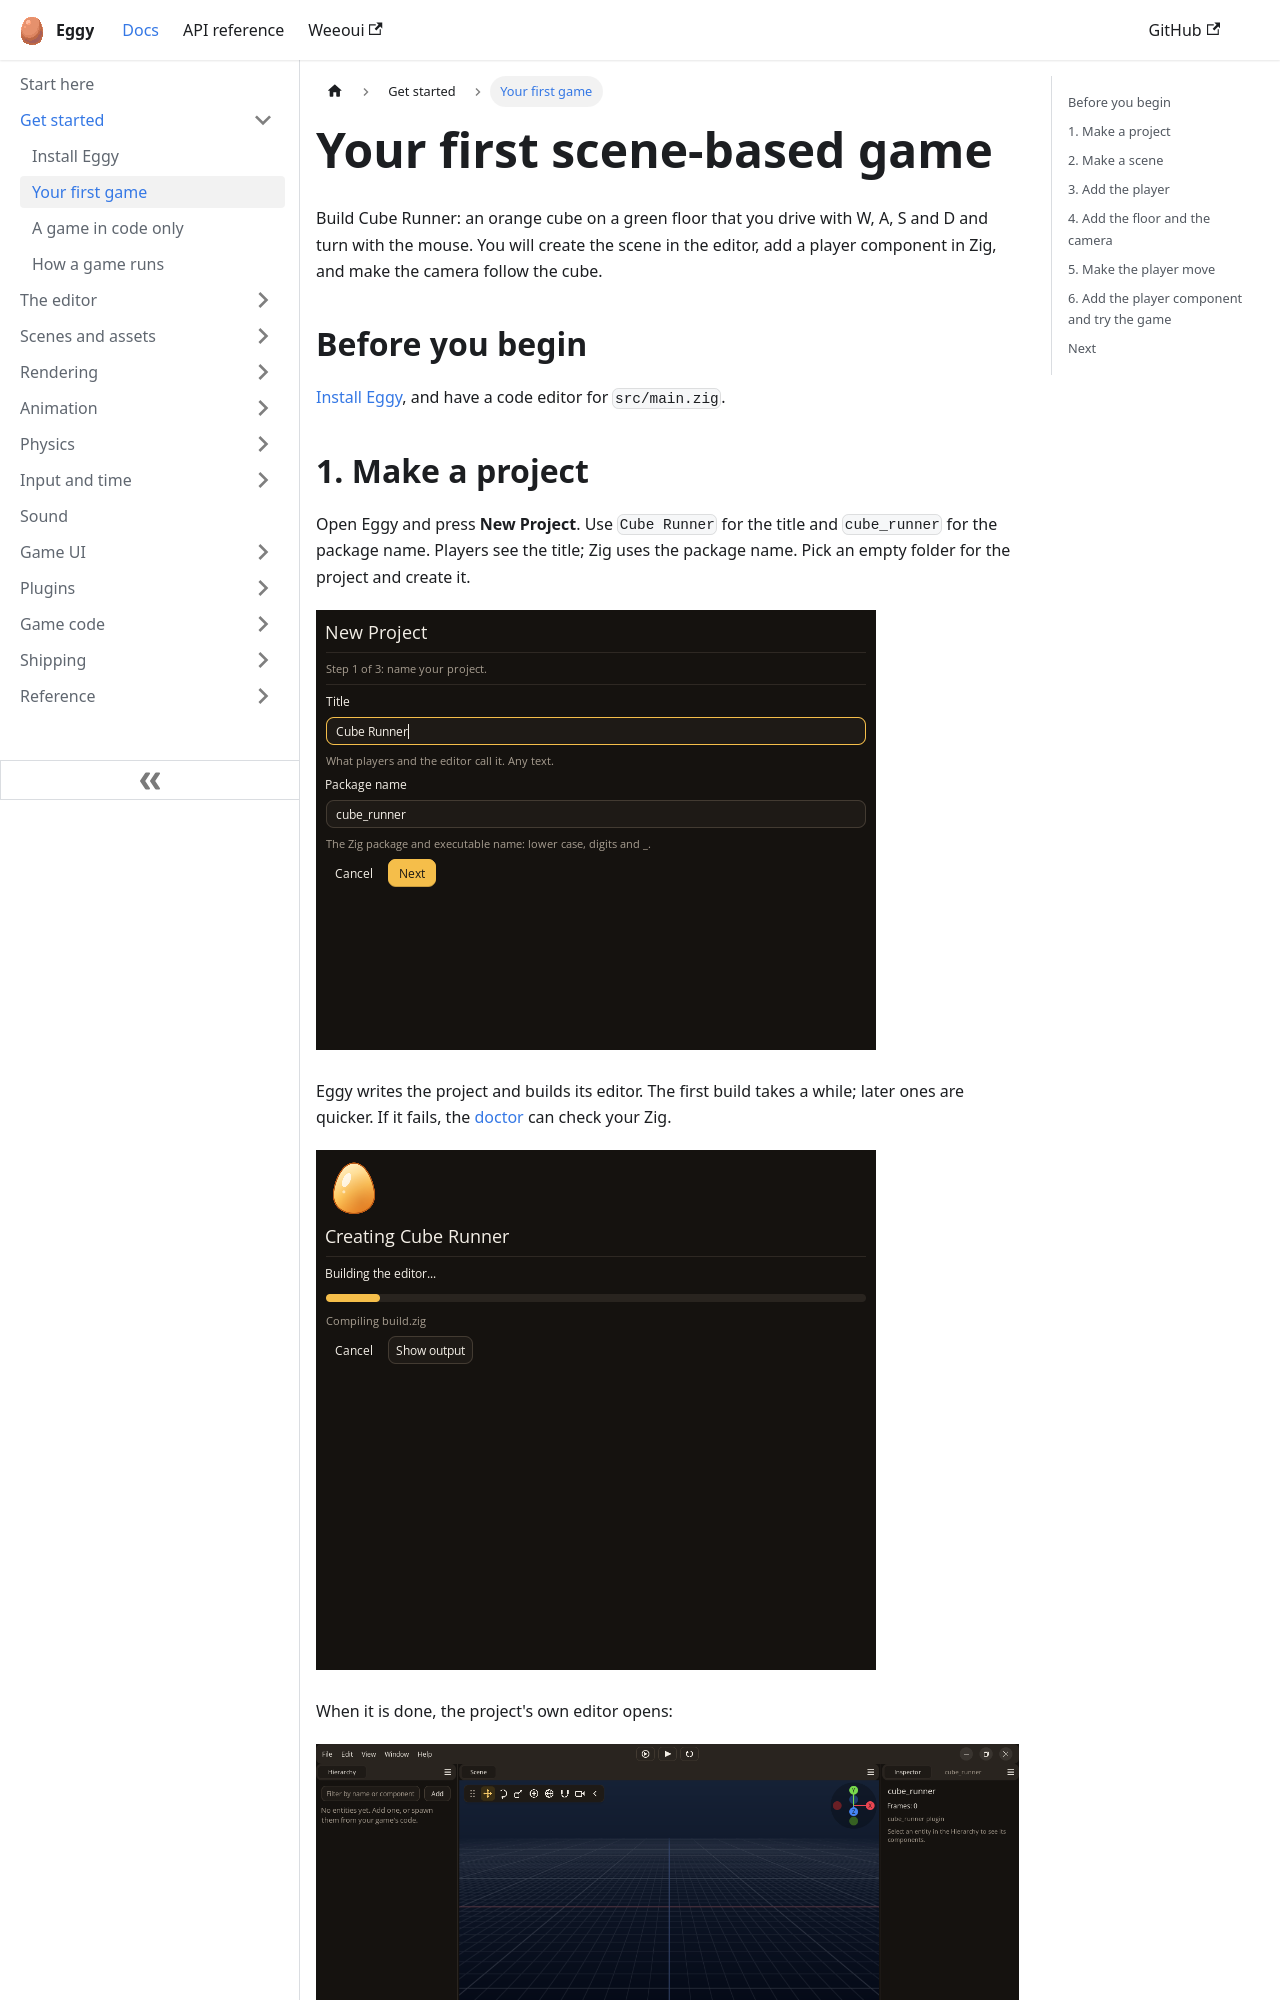

repository: eggyengine/eggy · page: getting-started/first-game/index.html · generator: docusaurus

---
title: Your first scene-based game
sidebar_position: 2
sidebar_label: Your first game
description: "Make Cube Runner in the editor: a scene, a component in Zig, and a camera that follows."
---

Build Cube Runner: an orange cube on a green floor that you drive with W, A, S and D
and turn with the mouse. You will create the scene in the editor, add a player
component in Zig, and make the camera follow the cube.

## Before you begin

[Install Eggy](./install.md), and have a code editor for `src/main.zig`.

## 1. Make a project {#make-a-project}

Open Eggy and press **New Project**. Use `Cube Runner` for the title and `cube_runner` for
the package name. Players see the title; Zig uses the package name. Pick an empty folder for
the project and create it.

![The New Project window, titled Cube Runner](/img/first-game/new-project.png)

Eggy writes the project and builds its editor. The first build takes a while; later ones are
quicker. If it fails, the [doctor](../reference/editor-cli.md#check-the-toolchain) can check
your Zig.

![Creating Cube Runner: building the editor](/img/first-game/loading.png)

When it is done, the project's own editor opens:

![The editor with an empty project open](/img/first-game/editor.png)

- Hierarchy, on the left, lists the entities in the scene.
- Scene, in the middle, shows them. Hold the right mouse button and move the mouse to look around, and scroll to zoom.
- Inspector, on the right, shows the selected entity's components. Beside it is a panel from the plugin in your project's `src/root.zig`.
- Assets, at the bottom, shows the project's files. Console beside it shows what the game and its build print.

## 2. Make a scene {#make-a-scene}

A scene is a file holding entities. Choose New > Scene in Assets: the editor makes
`untitled.scene.zon` and opens it. Save it with Ctrl+S whenever you change it. The
status bar marks it with `*` while it has unsaved changes.
